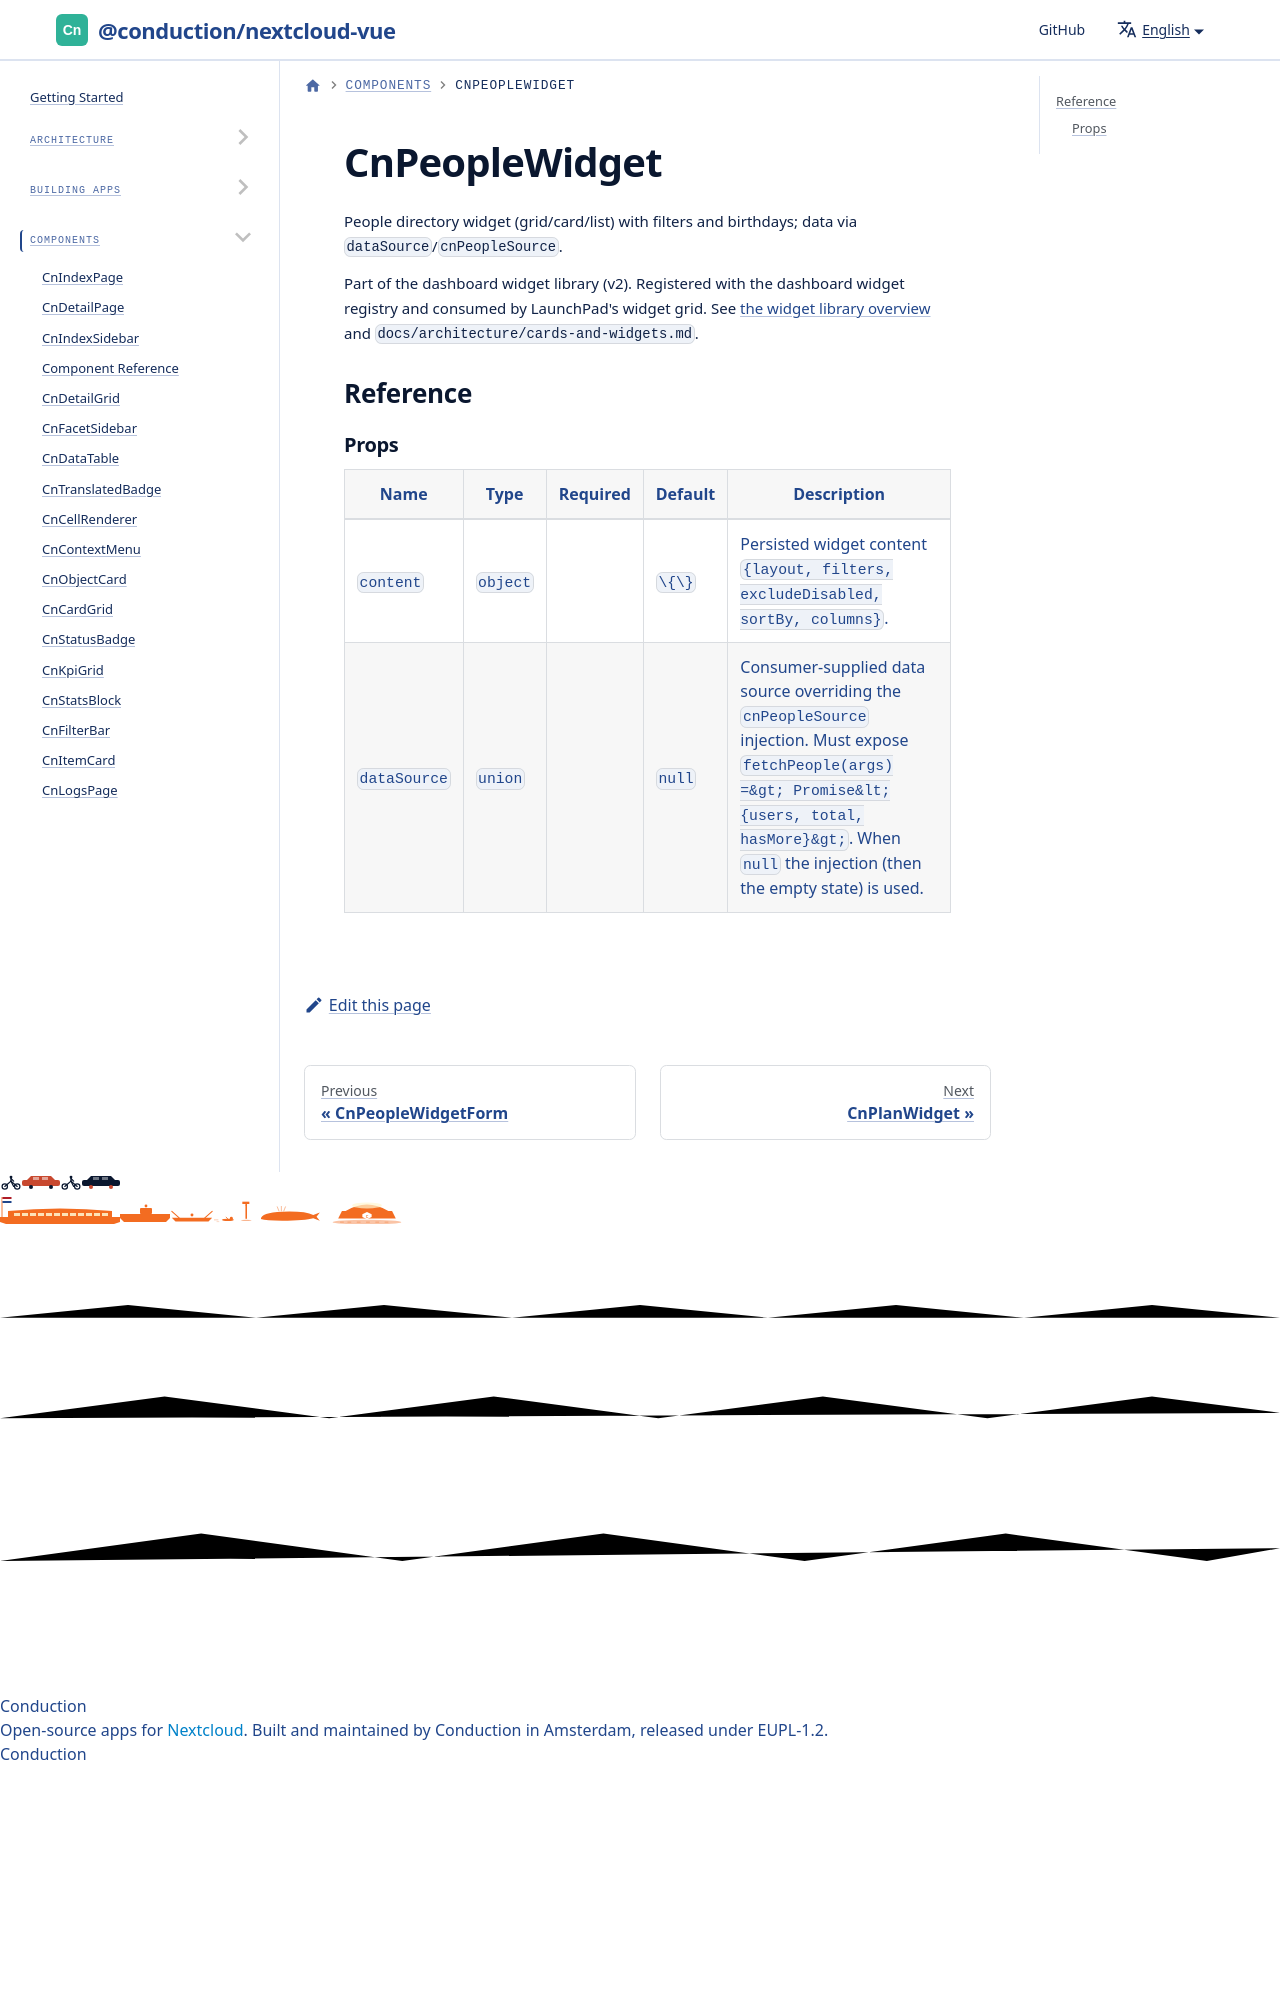

repository: ConductionNL/nextcloud-vue · page: docs/components/cn-people-widget/index.html · generator: docusaurus

# CnPeopleWidget

People directory widget (grid/card/list) with filters and birthdays; data via `dataSource`/`cnPeopleSource`.

Part of the dashboard widget library (v2). Registered with the dashboard widget registry and consumed by LaunchPad's widget grid. See [the widget library overview](./cn-widget-grid.
